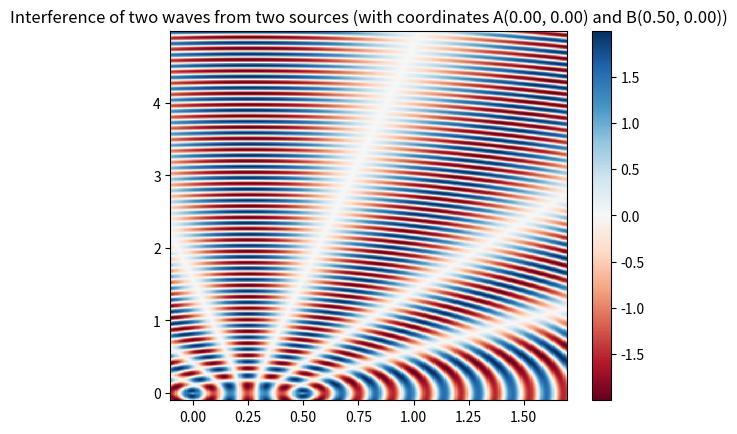

Write the Python code that produced this figure.
import matplotlib.pyplot as plt
import numpy as np
from matplotlib import cm

# amplitude of the wave
A = 1

# period of the wave
T = 1.0 # 2200.0

# length of the wave
l = 0.155

# current time
t = 0

# coordinates od first source
x1 = 0
y1 = 0

# coordinates od second source
x2 = 0.5
y2 = 0


def get_amp(X, Y):
    return (A * (np.sin(2*np.pi*((np.sqrt((X - x1)**2 + (Y - y1)**2) / l) - (t / T))) + np.sin(2*np.pi*((np.sqrt((X - x2)**2 + (Y - x1)**2) / l) - (t / T)))))


# plane
X = np.arange(-0.1, 1.7, 0.005)
Y = np.arange(-0.1, 5, 0.005)
X, Y = np.meshgrid(X, Y)

# init
Z = get_amp(X, Y)

# plotting stuff
fig = plt.figure()
ax = fig.add_subplot(111)
fig.show()
p = ax.pcolor(X, Y, Z, cmap=cm.RdBu, vmin=Z.min(), vmax=Z.max())
cb = fig.colorbar(p)
plt.title("Interference of two waves from two sources (with coordinates A(%.2f, %.2f) and B(%.2f, %.2f))" % (x1, y1, x2, y2))
plt.show()

# through time
# while True:
#     print(Z)
#     p = ax.pcolor(X, Y, Z, cmap=cm.RdBu, vmin=Z.min(), vmax=Z.max())
#     # cb = fig.colorbar(p)
#     fig.canvas.draw()
#
#     time.sleep(0.1)
#     t += 0.1
#
#     Z = get_amp(X, Y)